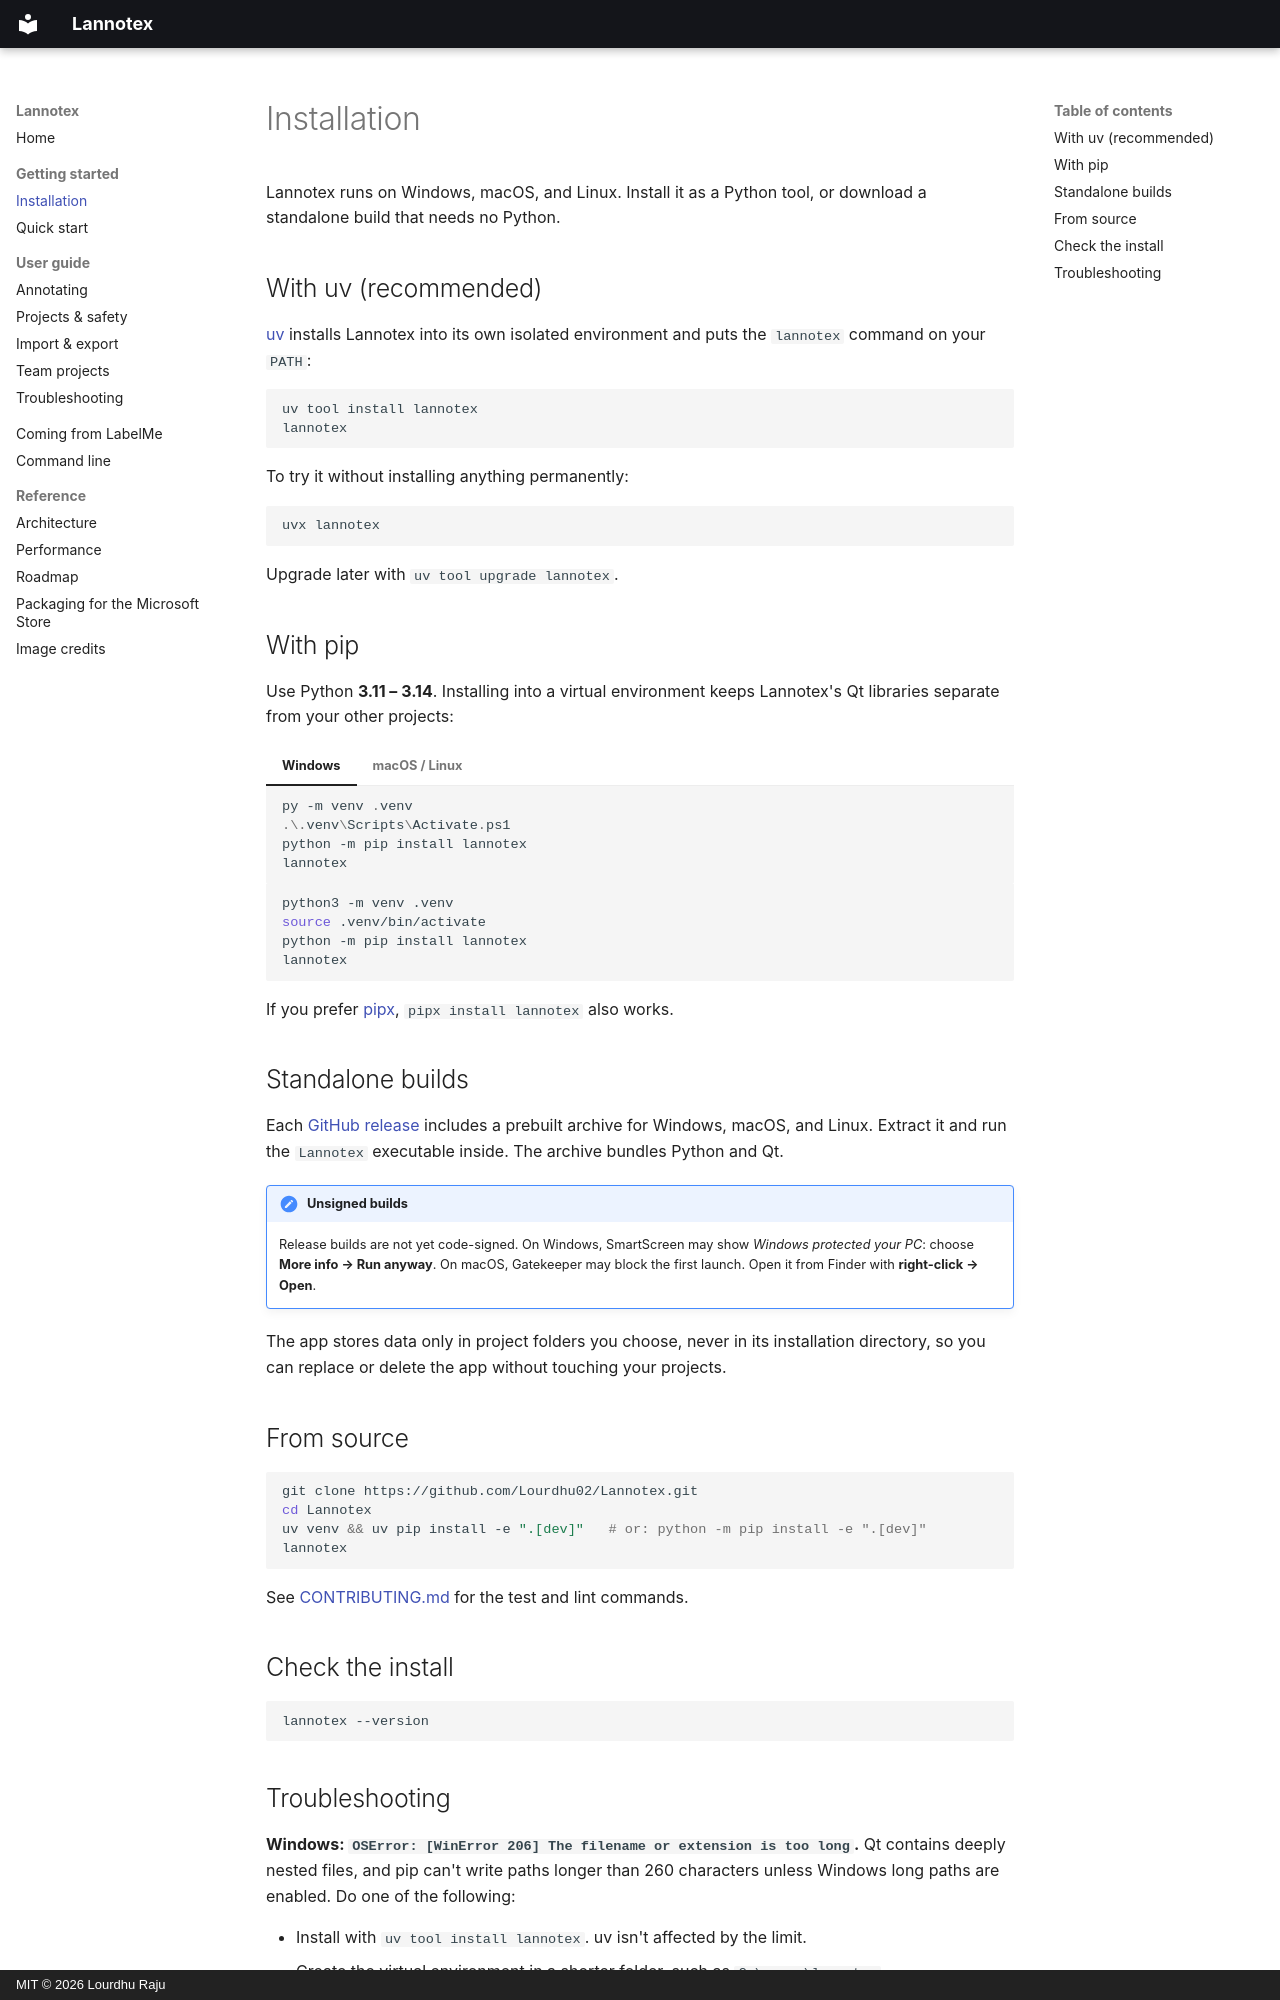

repository: Lourdhu02/Lannotex · page: getting-started/installation/index.html · generator: mkdocs · copyright: MIT © 2026 Lourdhu Raju

# Installation

Lannotex runs on Windows, macOS, and Linux. Install it as a Python tool, or download a
standalone build that needs no Python.

## With uv (recommended)

[uv](https://docs.astral.sh/uv/) installs Lannotex into its own isolated environment and
puts the `lannotex` command on your `PATH`:

```bash
uv tool install lannotex
lannotex
```

To try it without installing anything permanently:

```bash
uvx lannotex
```

Upgrade later with `uv tool upgrade lannotex`.

## With pip

Use Python **3.11 – 3.14**. Installing into a virtual environment keeps Lannotex's Qt
libraries separate from your other projects:

=== "Windows"

    ```powershell
    py -m venv .venv
    .\.venv\Scripts\Activate.ps1
    python -m pip install lannotex
    lannotex
    ```

=== "macOS / Linux"

    ```bash
    python3 -m venv .venv
    source .venv/bin/activate
    python -m pip install lannotex
    lannotex
    ```

If you prefer [pipx](https://pipx.pypa.io/), `pipx install lannotex` also works.

## Standalone builds

Each [GitHub release](https://github.com/Lourdhu02/Lannotex/releases) includes a
prebuilt archive for Windows, macOS, and Linux. Extract it and run the `Lannotex`
executable inside. The archive bundles Python and Qt.

!!! note "Unsigned builds"
    Release builds are not yet code-signed. On Windows, SmartScreen may show
    *Windows protected your PC*: choose **More info → Run anyway**. On macOS, Gatekeeper
    may block the first launch. Open it from Finder with **right-click → Open**.

The app stores data only in project folders you choose, never in its installation
directory, so you can replace or delete the app without touching your projects.

## From source

```bash
git clone https://github.com/Lourdhu02/Lannotex.git
cd Lannotex
uv venv && uv pip install -e ".[dev]"   # or: python -m pip install -e ".[dev]"
lannotex
```

See [CONTRIBUTING.md](https://github.com/Lourdhu02/Lannotex/blob/main/CONTRIBUTING.md)
for the test and lint commands.

## Check the install

```bash
lannotex --version
```
